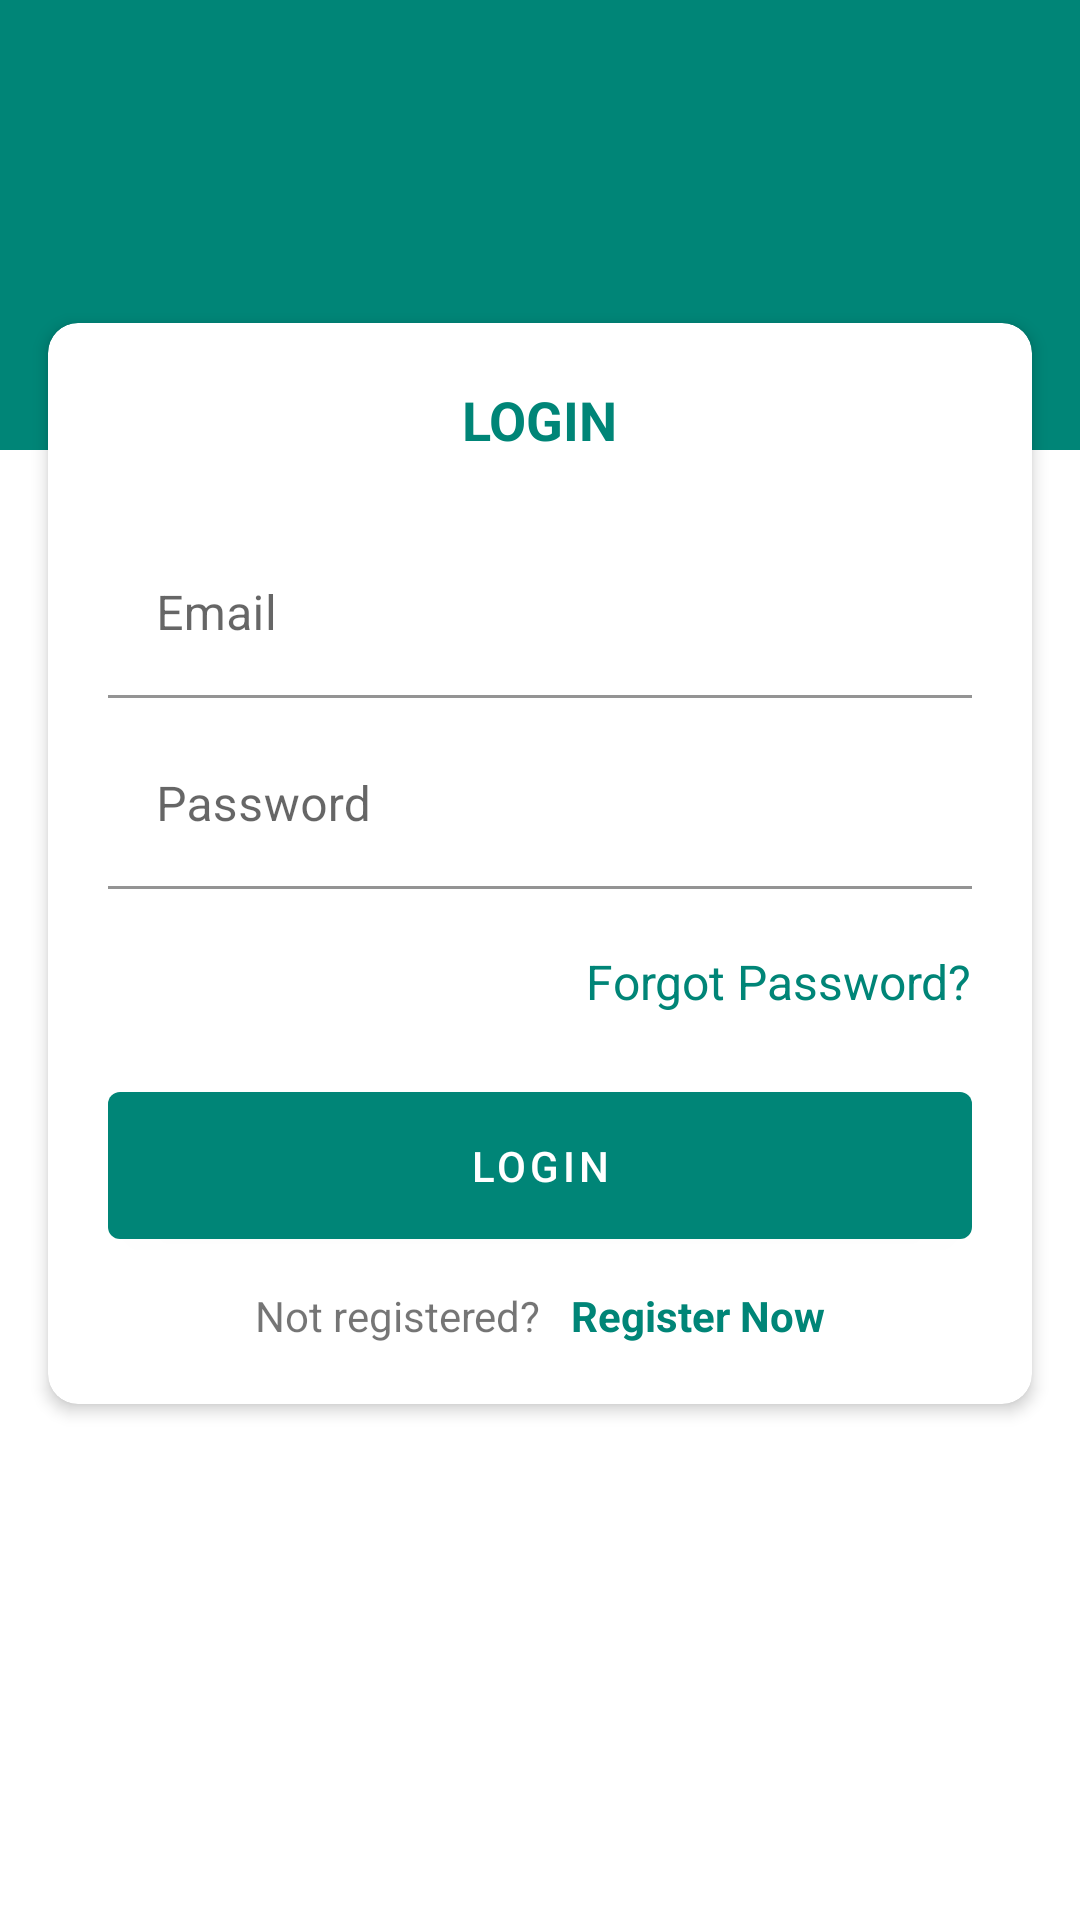

This screen was rendered from an Android layout file. Write that file and the resources it references.
<!-- AndroidManifest.xml: application theme AppTheme.NoActionBar -->
<!-- res/layout/activity_login.xml -->
<?xml version="1.0" encoding="utf-8"?>
<RelativeLayout xmlns:android="http://schemas.android.com/apk/res/android"
    xmlns:app="http://schemas.android.com/apk/res-auto"
    xmlns:tools="http://schemas.android.com/tools"
    android:layout_width="match_parent"
    android:layout_height="match_parent"
    tools:context=".ui.activity.LoginActivity">

    <ScrollView
        android:layout_width="match_parent"
        android:layout_height="wrap_content">
        <RelativeLayout
            android:layout_width="match_parent"
            android:layout_height="wrap_content">
            <View
                android:layout_width="match_parent"
                android:layout_height="150dp"
                android:background="@color/colorPrimary"/>

            <com.google.android.material.card.MaterialCardView
                android:layout_width="match_parent"
                android:layout_height="wrap_content"
                android:layout_marginLeft="10dp"
                android:layout_marginRight="10dp"
                android:layout_marginTop="100dp"
                app:cardUseCompatPadding="true"
                app:cardCornerRadius="10dp"
                app:cardElevation="3dp"
                app:contentPadding="20dp">

                <LinearLayout
                    android:layout_width="match_parent"
                    android:layout_height="wrap_content"
                    android:orientation="vertical">
                    <TextView
                        android:layout_width="wrap_content"
                        android:layout_height="wrap_content"
                        android:layout_gravity="center_horizontal"
                        android:text="@string/label_login"
                        android:textSize="18sp"
                        android:textAllCaps="true"
                        android:textColor="@color/colorPrimary"
                        android:textStyle="bold"
                        android:layout_marginBottom="25dp"/>
                    <com.google.android.material.textfield.TextInputLayout
                        android:layout_width="match_parent"
                        android:layout_height="wrap_content">
                        <com.google.android.material.textfield.TextInputEditText
                            android:id="@+id/userEmail"
                            android:layout_width="match_parent"
                            android:layout_height="wrap_content"
                            android:background="@android:color/transparent"
                            android:hint="@string/label_hint_email"/>
                    </com.google.android.material.textfield.TextInputLayout>
                    <com.google.android.material.textfield.TextInputLayout
                        android:layout_width="match_parent"
                        android:layout_height="wrap_content"
                        android:layout_marginTop="8dp">
                        <com.google.android.material.textfield.TextInputEditText
                            android:id="@+id/userPassword"
                            android:layout_width="match_parent"
                            android:layout_height="wrap_content"
                            android:background="@android:color/transparent"
                            android:hint="@string/label_hint_password"/>
                    </com.google.android.material.textfield.TextInputLayout>

                    <TextView
                        android:id="@+id/forgotPassword"
                        android:layout_width="wrap_content"
                        android:layout_height="wrap_content"
                        android:text="@string/label_forgot_password"
                        android:layout_gravity="end"
                        android:layout_marginTop="20dp"
                        android:layout_marginBottom="20dp"
                        android:textColor="@color/colorPrimary"
                        android:textSize="16sp"/>

                    <com.google.android.material.button.MaterialButton
                        android:id="@+id/actionLogin"
                        android:layout_width="match_parent"
                        android:layout_height="wrap_content"
                        android:padding="15dp"
                        android:text="@string/label_login"
                        style="@style/Widget.MaterialComponents.Button"
                        android:layout_marginBottom="10dp"/>

                    <LinearLayout
                        android:layout_gravity="center_horizontal"
                        android:layout_width="wrap_content"
                        android:layout_height="wrap_content"
                        android:orientation="horizontal">
                        <TextView
                            android:layout_width="wrap_content"
                            android:layout_height="wrap_content"
                            android:text="@string/label_not_registered"/>
                        <TextView
                            android:id="@+id/registerNow"
                            android:layout_marginLeft="10dp"
                            android:layout_width="wrap_content"
                            android:layout_height="wrap_content"
                            android:text="@string/label_register_now"
                            android:textColor="@color/colorPrimary"
                            android:textStyle="bold"/>
                    </LinearLayout>
                </LinearLayout>

            </com.google.android.material.card.MaterialCardView>
        </RelativeLayout>
    </ScrollView>

</RelativeLayout>
<!-- resources referenced by this layout -->
<resources>
  <color name="colorPrimary">#008577</color>
  <string name="label_forgot_password">Forgot Password?</string>
  <string name="label_hint_email">Email</string>
  <string name="label_hint_password">Password</string>
  <string name="label_login">Login</string>
  <string name="label_not_registered">Not registered?</string>
  <string name="label_register_now">Register Now</string>
  <style name="AppTheme.NoActionBar" parent="AppTheme">
          <item name="windowActionBar">false</item>
          <item name="windowNoTitle">true</item>
          <item name="android:windowActionBar">false</item>
          <item name="android:windowNoTitle">true</item>
      </style>
  <style name="AppTheme" parent="Theme.MaterialComponents.Light.DarkActionBar">
          
          <item name="colorPrimary">@color/colorPrimary</item>
          <item name="colorPrimaryDark">@color/colorPrimaryDark</item>
          <item name="colorAccent">@color/colorAccent</item>
      </style>
  <color name="colorPrimaryDark">#00574B</color>
  <color name="colorAccent">#D81B60</color>
</resources>
